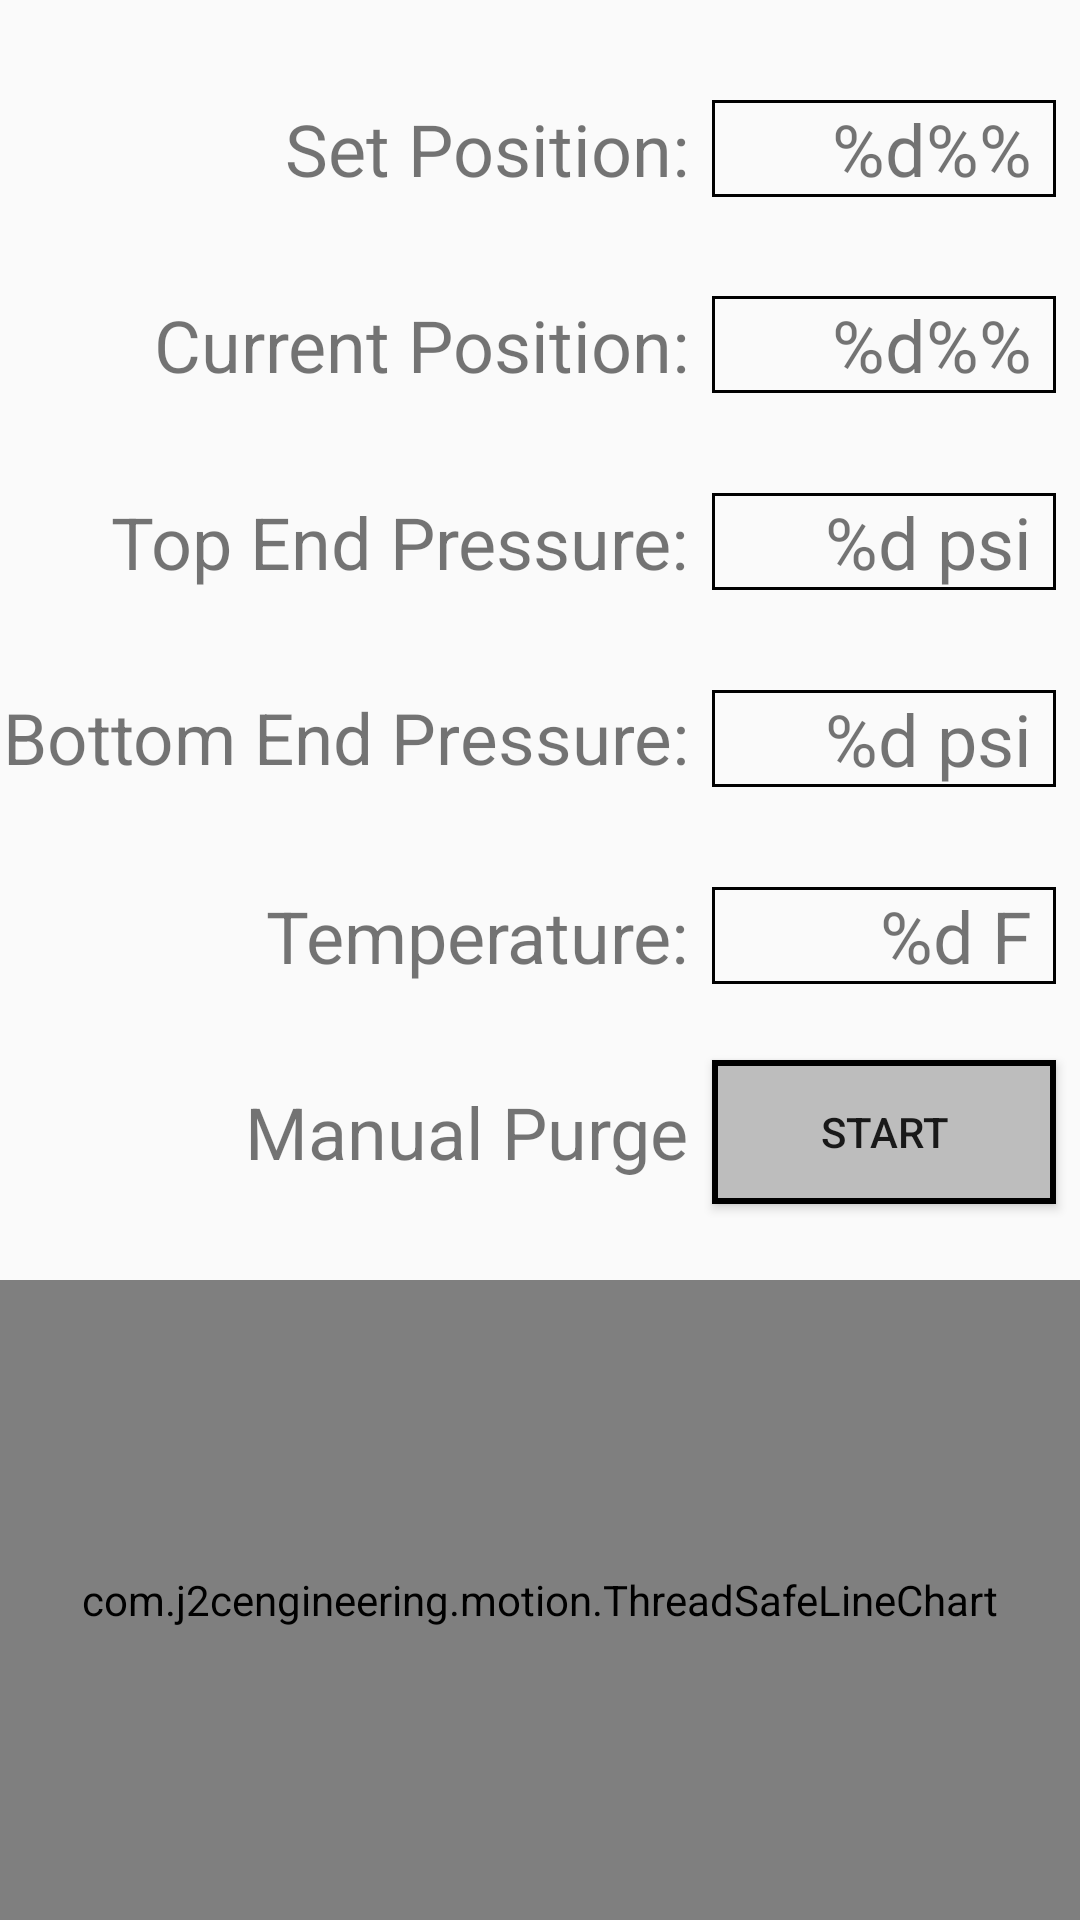

Android layout source for this screen:
<!-- AndroidManifest.xml: application theme Theme.Motion -->
<!-- res/layout/fragment_tabbed_dashboard.xml -->
<?xml version="1.0" encoding="utf-8"?>
<androidx.constraintlayout.widget.ConstraintLayout xmlns:android="http://schemas.android.com/apk/res/android"
    xmlns:app="http://schemas.android.com/apk/res-auto"
    xmlns:tools="http://schemas.android.com/tools"
    android:layout_width="match_parent"
    android:layout_height="match_parent"
    tools:context=".tabbedUI.TabbedDashboardFragment">

    <androidx.constraintlayout.widget.ConstraintLayout
        android:id="@+id/constraintLayout"
        android:layout_width="0dp"
        android:layout_height="0dp"
        app:layout_constraintBottom_toTopOf="@+id/constraintLayout2"
        app:layout_constraintEnd_toEndOf="parent"
        app:layout_constraintHorizontal_bias="1.0"
        app:layout_constraintStart_toStartOf="parent"
        app:layout_constraintTop_toTopOf="parent"
        app:layout_constraintVertical_chainStyle="packed"
        app:layout_constraintVertical_weight="2">

        <TextView
            android:id="@+id/textView10"
            android:layout_width="0dp"
            android:layout_height="wrap_content"
            android:autoSizeTextType="uniform"
            android:lines="1"
            android:text="@string/temperature_label"
            android:textAlignment="viewEnd"
            android:textSize="24sp"
            app:layout_constraintBottom_toTopOf="@+id/textView11"
            app:layout_constraintEnd_toEndOf="@+id/textView9"
            app:layout_constraintStart_toStartOf="parent"
            app:layout_constraintTop_toBottomOf="@+id/textView9" />

        <TextView
            android:id="@+id/textView9"
            android:layout_width="0dp"
            android:layout_height="wrap_content"
            android:autoSizeTextType="uniform"
            android:lines="1"
            android:text="@string/bottom_end_pressure_label"
            android:textAlignment="viewEnd"
            android:textSize="24sp"
            app:layout_constraintBottom_toTopOf="@+id/textView10"
            app:layout_constraintEnd_toEndOf="@+id/textView8"
            app:layout_constraintStart_toStartOf="parent"
            app:layout_constraintTop_toBottomOf="@+id/textView8" />

        <TextView
            android:id="@+id/name_textBox"
            android:layout_width="0dp"
            android:layout_height="wrap_content"
            android:background="@drawable/textbox_boarder"
            android:paddingStart="8dp"
            android:paddingEnd="8dp"
            android:textSize="24sp"
            android:textStyle="bold"
            android:visibility="gone"
            app:layout_constraintEnd_toEndOf="parent"
            app:layout_constraintStart_toStartOf="parent"
            app:layout_constraintTop_toTopOf="parent" />


        <TextView
            android:id="@+id/textView"
            android:layout_width="0dp"
            android:layout_height="wrap_content"
            android:layout_marginEnd="8dp"
            android:autoSizeTextType="uniform"
            android:lines="1"
            android:text="@string/set_position_label"
            android:textAlignment="viewEnd"
            android:textSize="24sp"
            app:layout_constraintBottom_toTopOf="@+id/textView6"
            app:layout_constraintEnd_toStartOf="@+id/set_position_textBox"
            app:layout_constraintHorizontal_weight="2"
            app:layout_constraintStart_toStartOf="parent"
            app:layout_constraintTop_toTopOf="parent" />

        <TextView
            android:id="@+id/textView6"
            android:layout_width="0dp"
            android:layout_height="wrap_content"
            android:autoSizeTextType="uniform"
            android:lines="1"
            android:text="@string/curr_position_label"
            android:textAlignment="viewEnd"
            android:textSize="24sp"
            app:layout_constraintBottom_toTopOf="@+id/textView8"
            app:layout_constraintEnd_toEndOf="@+id/textView"
            app:layout_constraintStart_toStartOf="parent"
            app:layout_constraintTop_toBottomOf="@+id/textView" />

        <TextView
            android:id="@+id/textView8"
            android:layout_width="0dp"
            android:layout_height="wrap_content"
            android:autoSizeTextType="uniform"
            android:lines="1"
            android:text="@string/top_end_pressure_label"
            android:textAlignment="viewEnd"
            android:textSize="24sp"
            app:layout_constraintBottom_toTopOf="@+id/textView9"
            app:layout_constraintEnd_toEndOf="@+id/textView6"
            app:layout_constraintStart_toStartOf="parent"
            app:layout_constraintTop_toBottomOf="@+id/textView6" />

        <TextView
            android:id="@+id/set_position_textBox"
            android:layout_width="0dp"
            android:layout_height="wrap_content"
            android:layout_marginEnd="8dp"
            android:autoSizeTextType="uniform"
            android:background="@drawable/textbox_boarder"
            android:lines="1"
            android:paddingStart="8dp"
            android:paddingEnd="8dp"
            android:text="@string/percentage_format_label"
            android:textAlignment="viewEnd"
            android:textSize="24sp"
            app:layout_constraintBottom_toBottomOf="@+id/textView"
            app:layout_constraintEnd_toEndOf="parent"
            app:layout_constraintHorizontal_weight="1"
            app:layout_constraintStart_toEndOf="@+id/textView"
            app:layout_constraintTop_toTopOf="@+id/textView" />

        <TextView
            android:id="@+id/current_position_textBox"
            android:layout_width="0dp"
            android:layout_height="wrap_content"
            android:layout_marginStart="8dp"
            android:layout_marginEnd="8dp"
            android:autoSizeTextType="uniform"
            android:background="@drawable/textbox_boarder"
            android:lines="1"
            android:paddingStart="8dp"
            android:paddingEnd="8dp"
            android:text="@string/percentage_format_label"
            android:textAlignment="viewEnd"
            android:textSize="24sp"
            app:layout_constraintBottom_toBottomOf="@+id/textView6"
            app:layout_constraintEnd_toEndOf="parent"
            app:layout_constraintStart_toEndOf="@+id/textView6"
            app:layout_constraintTop_toTopOf="@+id/textView6" />

        <TextView
            android:id="@+id/top_pressure_textBox"
            android:layout_width="0dp"
            android:layout_height="wrap_content"
            android:layout_marginStart="8dp"
            android:layout_marginEnd="8dp"
            android:autoSizeTextType="uniform"
            android:background="@drawable/textbox_boarder"
            android:lines="1"
            android:paddingStart="8dp"
            android:paddingEnd="8dp"
            android:text="@string/pressure_format_label"
            android:textAlignment="viewEnd"
            android:textSize="24sp"
            app:layout_constraintBottom_toBottomOf="@+id/textView8"
            app:layout_constraintEnd_toEndOf="parent"
            app:layout_constraintStart_toEndOf="@+id/textView8"
            app:layout_constraintTop_toTopOf="@+id/textView8" />

        <TextView
            android:id="@+id/bottom_pressure_textBox"
            android:layout_width="0dp"
            android:layout_height="wrap_content"
            android:layout_marginStart="8dp"
            android:layout_marginEnd="8dp"
            android:autoSizeTextType="uniform"
            android:background="@drawable/textbox_boarder"
            android:lines="1"
            android:paddingStart="8dp"
            android:paddingEnd="8dp"
            android:text="@string/pressure_format_label"
            android:textAlignment="viewEnd"
            android:textSize="24sp"
            app:layout_constraintBottom_toBottomOf="@+id/textView9"
            app:layout_constraintEnd_toEndOf="parent"
            app:layout_constraintStart_toEndOf="@+id/textView9"
            app:layout_constraintTop_toTopOf="@+id/textView9" />

        <TextView
            android:id="@+id/temperature_textBox"
            android:layout_width="0dp"
            android:layout_height="wrap_content"
            android:layout_marginStart="8dp"
            android:layout_marginEnd="8dp"
            android:autoSizeTextType="uniform"
            android:background="@drawable/textbox_boarder"
            android:lines="1"
            android:paddingStart="8dp"
            android:paddingEnd="8dp"
            android:text="@string/temperature_fahrenheit_format_label"
            android:textAlignment="viewEnd"
            android:textSize="24sp"
            app:layout_constraintBottom_toBottomOf="@+id/textView10"
            app:layout_constraintEnd_toEndOf="parent"
            app:layout_constraintStart_toEndOf="@+id/textView10"
            app:layout_constraintTop_toTopOf="@+id/textView10" />

        <TextView
            android:id="@+id/textView11"
            android:layout_width="0dp"
            android:layout_height="wrap_content"
            android:autoSizeTextType="uniform"
            android:lines="1"
            android:text="@string/manual_purge_label"
            android:textAlignment="viewEnd"
            android:textSize="24sp"
            app:layout_constraintBottom_toBottomOf="parent"
            app:layout_constraintEnd_toEndOf="@+id/textView10"
            app:layout_constraintStart_toStartOf="parent"
            app:layout_constraintTop_toBottomOf="@+id/textView10" />

        <Button
            android:id="@+id/purge_button"
            android:layout_width="0dp"
            android:layout_height="wrap_content"
            android:layout_marginStart="8dp"
            android:layout_marginEnd="8dp"
            android:background="@drawable/settings_fragment_button_background"
            android:paddingStart="8dp"
            android:paddingEnd="8dp"
            android:text="@string/start_purge_button"
            android:textAlignment="center"
            app:layout_constraintBottom_toBottomOf="@+id/textView11"
            app:layout_constraintEnd_toEndOf="parent"
            app:layout_constraintStart_toEndOf="@+id/textView11"
            app:layout_constraintTop_toTopOf="@+id/textView11" />

    </androidx.constraintlayout.widget.ConstraintLayout>

    <androidx.constraintlayout.widget.ConstraintLayout
        android:id="@+id/constraintLayout2"
        android:layout_width="0dp"
        android:layout_height="0dp"
        app:layout_constraintBottom_toBottomOf="parent"
        app:layout_constraintEnd_toEndOf="parent"
        app:layout_constraintStart_toStartOf="parent"
        app:layout_constraintTop_toBottomOf="@+id/constraintLayout"
        app:layout_constraintVertical_weight="1">

        <com.j2cengineering.motion.ThreadSafeLineChart
            android:id="@+id/chart_view"
            android:layout_width="0dp"
            android:layout_height="0dp"
            app:layout_constraintBottom_toBottomOf="parent"
            app:layout_constraintEnd_toEndOf="parent"
            app:layout_constraintStart_toStartOf="parent"
            app:layout_constraintTop_toTopOf="parent" />
    </androidx.constraintlayout.widget.ConstraintLayout>

</androidx.constraintlayout.widget.ConstraintLayout>
<!-- resources referenced by this layout -->
<resources>
  <!-- drawable settings_fragment_button_background (drawable) -->
  <?xml version="1.0" encoding="utf-8"?>
  <selector xmlns:android="http://schemas.android.com/apk/res/android">
      <item android:state_pressed="false"
          android:state_enabled="true">
          <layer-list >
              <item>
                  <shape>
                      <solid android:color="@color/gray_400"/>
                      <padding android:left="2dp"
                          android:right="2dp"
                          android:top="2dp"
                          android:bottom="2dp"/>
                      <stroke android:width="2dp"
                          android:color="@color/black"/>
                  </shape>
  
              </item>
          </layer-list>
      </item>
      <item android:state_pressed="true"
          android:state_enabled="true">
          <layer-list >
              <item>
                  <shape>
                      <solid android:color="@color/gray_600"/>
                      <padding android:left="2dp"
                          android:right="2dp"
                          android:top="2dp"
                          android:bottom="2dp"/>
                      <stroke android:width="2dp"
                          android:color="@color/black"/>
                  </shape>
  
              </item>
  
          </layer-list>
      </item>
  
      <item android:state_enabled="false"
          android:state_pressed="false">
          <layer-list >
              <item >
                  <shape>
                      <solid android:color="@color/inactive_grey_400" />
                      <padding android:left="2dp"
                          android:right="2dp"
                          android:top="2dp"
                          android:bottom="2dp"/>
                      <stroke android:width="2dp"
                          android:color="@color/inactive_black"/>
  
                  </shape>
  
              </item>
          </layer-list>
      </item>
  </selector>
  <!-- drawable textbox_boarder (drawable) -->
  <?xml version="1.0" encoding="utf-8"?>
  <selector xmlns:android="http://schemas.android.com/apk/res/android">
      <item>
          <shape>
              <stroke android:width="1dp"
                  android:color="@color/black"/>
          </shape>
      </item>
  </selector>
  <string name="bottom_end_pressure_label">Bottom End Pressure:</string>
  <string name="curr_position_label">Current Position:</string>
  <string name="manual_purge_label">Manual Purge</string>
  <string name="percentage_format_label">%d%%</string>
  <string name="pressure_format_label">%d psi</string>
  <string name="set_position_label">Set Position:</string>
  <string name="start_purge_button">Start</string>
  <string name="temperature_fahrenheit_format_label">%d F</string>
  <string name="temperature_label">Temperature:</string>
  <string name="top_end_pressure_label">Top End Pressure:</string>
  <style name="Theme.Motion" parent="Theme.AppCompat.DayNight.DarkActionBar">
          
          <item name="colorPrimary">@color/purple_500</item>
          <item name="colorPrimaryVariant">@color/purple_700</item>
          <item name="colorOnPrimary">@color/white</item>
          
          <item name="colorSecondary">@color/teal_200</item>
          <item name="colorSecondaryVariant">@color/teal_700</item>
          <item name="colorOnSecondary">@color/black</item>
          
          <item name="android:statusBarColor">?attr/colorPrimaryVariant</item>
          
      </style>
  <color name="gray_400">#FFBDBDBD</color>
  <color name="black">#FF000000</color>
  <color name="gray_600">#FF757575</color>
  <color name="inactive_grey_400">#7FBDBDBD</color>
  <color name="inactive_black">#7F000000</color>
  <color name="purple_500">#FF6200EE</color>
  <color name="purple_700">#FF3700B3</color>
  <color name="white">#FFFFFFFF</color>
  <color name="teal_200">#FF03DAC5</color>
  <color name="teal_700">#FF018786</color>
</resources>
